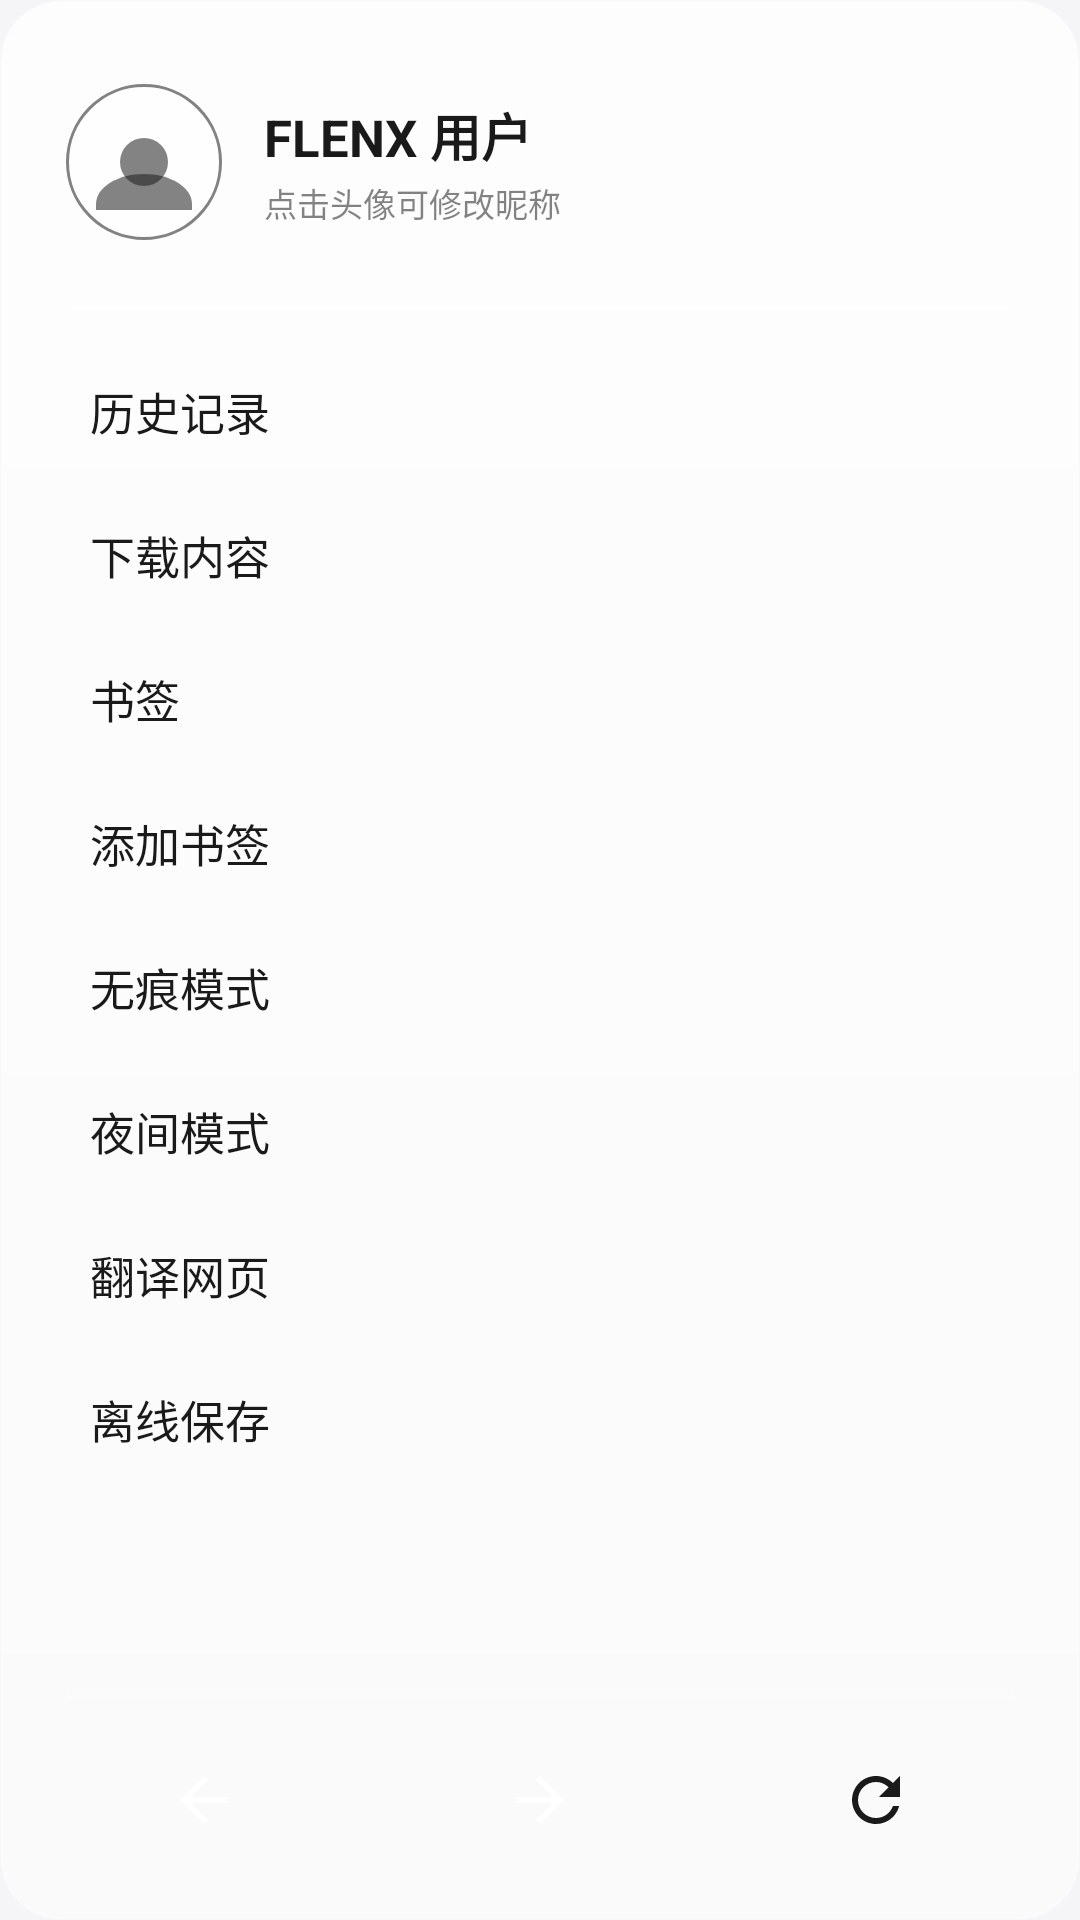

This screen was rendered from an Android layout file. Write that file and the resources it references.
<!-- AndroidManifest.xml: application theme Theme.LXNav -->
<!-- res/layout/view_toolbar_drawer.xml -->
<?xml version="1.0" encoding="utf-8"?>
<LinearLayout xmlns:android="http://schemas.android.com/apk/res/android"
    android:id="@+id/drawerContent"
    android:layout_width="match_parent"
    android:layout_height="match_parent"
    android:orientation="vertical"
    android:background="@drawable/bg_liquid_glass"
    android:paddingTop="28dp"
    android:paddingBottom="18dp">

    
    <LinearLayout
        android:layout_width="match_parent"
        android:layout_height="wrap_content"
        android:orientation="horizontal"
        android:gravity="center_vertical"
        android:paddingStart="22dp"
        android:paddingEnd="22dp"
        android:paddingBottom="22dp">

        <ImageView
            android:id="@+id/imgAvatar"
            android:layout_width="52dp"
            android:layout_height="52dp"
            android:src="@drawable/ic_avatar_placeholder"
            android:background="@drawable/bg_avatar_circle"
            android:padding="2dp"
            android:scaleType="centerCrop"
            android:contentDescription="@null" />

        <LinearLayout
            android:layout_width="0dp"
            android:layout_height="wrap_content"
            android:layout_weight="1"
            android:layout_marginStart="14dp"
            android:orientation="vertical">

            <TextView
                android:id="@+id/tvNickname"
                android:layout_width="wrap_content"
                android:layout_height="wrap_content"
                android:text="@string/drawer_default_nickname"
                android:textColor="@color/glass_text"
                android:textSize="17sp"
                android:textStyle="bold"
                android:maxLines="1"
                android:ellipsize="end" />

            <TextView
                android:id="@+id/tvNicknameHint"
                android:layout_width="wrap_content"
                android:layout_height="wrap_content"
                android:layout_marginTop="2dp"
                android:text="@string/drawer_nickname_hint"
                android:textColor="@color/glass_text_hint"
                android:textSize="11sp" />
        </LinearLayout>
    </LinearLayout>

    <View
        android:layout_width="match_parent"
        android:layout_height="1dp"
        android:layout_marginStart="22dp"
        android:layout_marginEnd="22dp"
        android:layout_marginBottom="10dp"
        android:background="@color/glass_stroke" />

    
    <ScrollView
        android:layout_width="match_parent"
        android:layout_height="0dp"
        android:layout_weight="1"
        android:overScrollMode="never"
        android:scrollbars="none">

        <LinearLayout
            android:layout_width="match_parent"
            android:layout_height="wrap_content"
            android:orientation="vertical"
            android:paddingStart="10dp"
            android:paddingEnd="10dp">

            <TextView
                android:id="@+id/menuHistory"
                style="@style/DrawerMenuItem"
                android:text="@string/menu_history" />

            <TextView
                android:id="@+id/menuDownloads"
                style="@style/DrawerMenuItem"
                android:text="@string/menu_downloads" />

            <TextView
                android:id="@+id/menuBookmarks"
                style="@style/DrawerMenuItem"
                android:text="@string/menu_bookmarks" />

            <TextView
                android:id="@+id/menuAddBookmark"
                style="@style/DrawerMenuItem"
                android:text="@string/menu_add_bookmark" />

            <TextView
                android:id="@+id/menuIncognito"
                style="@style/DrawerMenuItem"
                android:text="@string/menu_incognito" />

            <TextView
                android:id="@+id/menuNightMode"
                style="@style/DrawerMenuItem"
                android:text="@string/menu_night_mode" />

            <TextView
                android:id="@+id/menuTranslate"
                style="@style/DrawerMenuItem"
                android:text="@string/menu_translate" />

            <TextView
                android:id="@+id/menuOffline"
                style="@style/DrawerMenuItem"
                android:text="@string/menu_offline" />
        </LinearLayout>
    </ScrollView>

    <View
        android:layout_width="match_parent"
        android:layout_height="1dp"
        android:layout_marginStart="22dp"
        android:layout_marginEnd="22dp"
        android:layout_marginTop="10dp"
        android:layout_marginBottom="12dp"
        android:background="@color/glass_stroke" />

    
    <LinearLayout
        android:layout_width="match_parent"
        android:layout_height="wrap_content"
        android:orientation="horizontal"
        android:gravity="center"
        android:paddingStart="12dp"
        android:paddingEnd="12dp">

        <ImageButton
            android:id="@+id/btnBack"
            android:layout_width="0dp"
            android:layout_height="44dp"
            android:layout_weight="1"
            android:src="@drawable/ic_back"
            android:background="?attr/selectableItemBackgroundBorderless"
            android:contentDescription="@string/menu_back" />

        <ImageButton
            android:id="@+id/btnForward"
            android:layout_width="0dp"
            android:layout_height="44dp"
            android:layout_weight="1"
            android:src="@drawable/ic_forward"
            android:background="?attr/selectableItemBackgroundBorderless"
            android:contentDescription="@string/menu_forward" />

        <ImageButton
            android:id="@+id/btnRefresh"
            android:layout_width="0dp"
            android:layout_height="44dp"
            android:layout_weight="1"
            android:src="@drawable/ic_refresh"
            android:background="?attr/selectableItemBackgroundBorderless"
            android:contentDescription="@string/menu_refresh" />
    </LinearLayout>
</LinearLayout>
<!-- resources referenced by this layout -->
<resources>
  <color name="glass_stroke">#4DFFFFFF</color>
  <color name="glass_text">#FF1A1A1A</color>
  <color name="glass_text_hint">#8A1A1A1A</color>
  <!-- drawable bg_avatar_circle (drawable) -->
  <?xml version="1.0" encoding="utf-8"?>
  <shape xmlns:android="http://schemas.android.com/apk/res/android"
      android:shape="oval">
      <solid android:color="@color/glass_stroke" />
      <stroke
          android:width="1dp"
          android:color="@color/glass_text_hint" />
  </shape>
  <!-- drawable bg_liquid_glass (drawable) -->
  <?xml version="1.0" encoding="utf-8"?>
  <shape xmlns:android="http://schemas.android.com/apk/res/android"
      android:shape="rectangle">
      <corners android:radius="20dp" />
      <gradient
          android:startColor="@color/glass_start"
          android:endColor="@color/glass_end"
          android:angle="270" />
      <stroke
          android:width="1dp"
          android:color="@color/glass_stroke" />
  </shape>
  <!-- drawable ic_back (drawable) -->
  <vector xmlns:android="http://schemas.android.com/apk/res/android"
      android:width="24dp" android:height="24dp"
      android:viewportWidth="24" android:viewportHeight="24"
      android:tint="@color/icon_gray">
      <path android:fillColor="@android:color/white"
          android:pathData="M20,11H7.83l5.59,-5.59L12,4l-8,8 8,8 1.41,-1.41L7.83,13H20z"/>
  </vector>
  <!-- drawable ic_forward (drawable) -->
  <vector xmlns:android="http://schemas.android.com/apk/res/android"
      android:width="24dp" android:height="24dp"
      android:viewportWidth="24" android:viewportHeight="24"
      android:tint="@color/icon_gray">
      <path android:fillColor="@android:color/white"
          android:pathData="M4,11h12.17l-5.59,-5.59L12,4l8,8 -8,8 -1.41,-1.41L16.17,13H4z"/>
  </vector>
  <string name="drawer_default_nickname">FLENX 用户</string>
  <string name="drawer_nickname_hint">点击头像可修改昵称</string>
  <string name="menu_add_bookmark">添加书签</string>
  <string name="menu_back">后退</string>
  <string name="menu_bookmarks">书签</string>
  <string name="menu_downloads">下载内容</string>
  <string name="menu_forward">前进</string>
  <string name="menu_history">历史记录</string>
  <string name="menu_incognito">无痕模式</string>
  <string name="menu_night_mode">夜间模式</string>
  <string name="menu_offline">离线保存</string>
  <string name="menu_refresh">刷新</string>
  <string name="menu_translate">翻译网页</string>
  <style name="Theme.LXNav" parent="Theme.AppCompat.NoActionBar">
          <item name="android:windowBackground">@color/bg_page</item>
          <item name="android:statusBarColor">@android:color/transparent</item>
          <item name="android:navigationBarColor">@android:color/transparent</item>
          <item name="android:windowNoTitle">true</item>
          
          <item name="android:windowLightStatusBar">true</item>
      </style>
  <color name="glass_start">#CCFFFFFF</color>
  <color name="glass_end">#80FFFFFF</color>
  <dimen name="drawer_menu_item_height">48dp</dimen>
  <dimen name="drawer_padding_h">20dp</dimen>
  <dimen name="drawer_menu_item_text_size">15sp</dimen>
  <!-- drawable bg_drawer_menu_item (drawable) -->
  <?xml version="1.0" encoding="utf-8"?>
  <ripple xmlns:android="http://schemas.android.com/apk/res/android"
      android:color="@color/glass_stroke">
      <item android:id="@android:id/mask">
          <shape android:shape="rectangle">
              <solid android:color="@color/transparent" />
              <corners android:radius="12dp" />
          </shape>
      </item>
  </ripple>
  <color name="bg_page">#FFF5F5F7</color>
  <color name="transparent">#00000000</color>
</resources>
